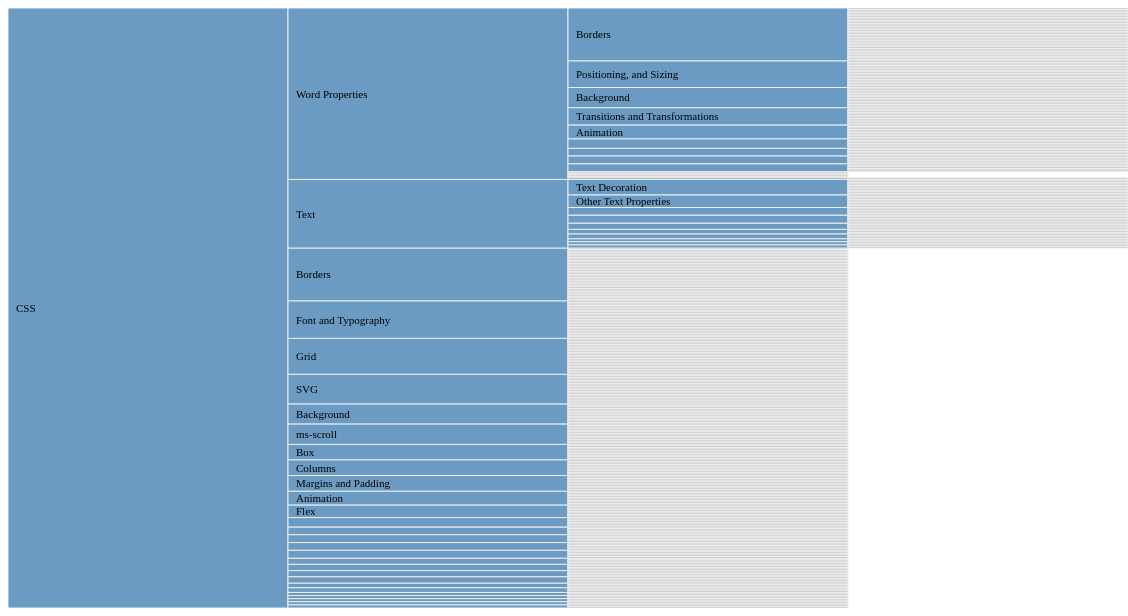
D3 v3 page, settled after 480 driven frames (8 s of simulated time); the page loaded 1 data file(s).



var w = 1120,
    h = 600,
    x = d3.scale.linear().range([0, w]),
    y = d3.scale.linear().range([0, h]);

var vis = d3.select("#body").append("div")
    .attr("class", "chart")
    .style("width", w + "px")
    .style("height", h + "px")
  .append("svg:svg")
    .attr("width", w)
    .attr("height", h);

var partition = d3.layout.partition()
    .value(function(d) { return d.size; });

d3.json("json/css-data.json", function(root) {
  var g = vis.selectAll("g")
      .data(partition.nodes(root))
    .enter().append("svg:g")
      .attr("transform", function(d) { return "translate(" + x(d.y) + "," + y(d.x) + ")"; })
      .on("click", click);

  var kx = w / root.dx,
      ky = h / 1;

  g.append("svg:rect")
      .attr("width", root.dy * kx)
      .attr("height", function(d) { return d.dx * ky; })
      .attr("class", function(d) { return d.children ? "parent" : "child"; });

  g.append("svg:text")
      .attr("transform", transform)
      .attr("dy", ".35em")
      .style("opacity", function(d) { return d.dx * ky > 12 ? 1 : 0; })
      .text(function(d) { return d.name; })

  d3.select(window)
      .on("click", function() { click(root); })

  function click(d) {
    kx = (d.y ? w - 80 : w) / (1 - d.y);
    ky = h / d.dx;
    x.domain([d.y, 1]).range([d.y ? 40 : 0, w]);
    y.domain([d.x, d.x + d.dx]);
    // If there are no children then append the URL to the element so we can go to WPD
    if (!d.children) return;

    var t = g.transition()
        .duration(d3.event.altKey ? 7500 : 750)
        .attr("transform", function(d) { return "translate(" + x(d.y) + "," + y(d.x) + ")"; });

    t.select("rect")
        .attr("width", d.dy * kx)
        .attr("height", function(d) { return d.dx * ky; });

    t.select("text")
        .attr("transform", transform)
        .style("opacity", function(d) { return d.dx * ky > 12 ? 1 : 0; });

    d3.event.stopPropagation();
  }

  function transform(d) {
    return "translate(8," + d.dx * ky / 2 + ")";
  }
});

    

### data: json/css-data.json
{
 "name": "CSS",
 "children": [
  {
   "name": "Alignment",
   "children": [
    "{... 3 keys}",
    "{... 3 keys}",
    "{... 3 keys}",
    "{... 3 keys}",
    "{... 3 keys}"
   ]
  },
  {
   "name": "Animation",
   "children": [
    "{... 3 keys}",
    "{... 3 keys}",
    "{... 3 keys}",
    "{... 3 keys}",
    "{... 3 keys}",
    "{... 3 keys}",
    "{... 3 keys}",
    "{... 3 keys}",
    "... 1 more items"
   ]
  },
  {
   "name": "Background",
   "children": [
    "{... 3 keys}",
    "{... 3 keys}",
    "{... 3 keys}",
    "{... 3 keys}",
    "{... 3 keys}",
    "{... 3 keys}",
    "{... 3 keys}",
    "{... 3 keys}",
    "... 5 more items"
   ]
  },
  {
   "name": "Borders",
   "children": [
    "{... 3 keys}",
    "{... 3 keys}",
    "{... 3 keys}",
    "{... 3 keys}",
    "{... 3 keys}",
    "{... 3 keys}",
    "{... 3 keys}",
    "{... 3 keys}",
    "... 26 more items"
   ]
  },
  {
   "name": "Box",
   "children": [
    "{... 3 keys}",
    "{... 3 keys}",
    "{... 3 keys}",
    "{... 3 keys}",
    "{... 3 keys}",
    "{... 3 keys}",
    "{... 3 keys}",
    "{... 3 keys}",
    "... 2 more items"
   ]
  },
  {
   "name": "clip",
   "children": [
    "{... 3 keys}",
    "{... 3 keys}",
    "{... 3 keys}"
   ]
  },
  {
   "name": "Color",
   "children": [
    "{... 3 keys}",
    "{... 3 keys}",
    "{... 3 keys}",
    "{... 3 keys}",
    "{... 3 keys}"
   ]
  },
  {
   "name": "Columns",
   "children": [
    "{... 3 keys}",
    "{... 3 keys}",
    "{... 3 keys}",
    "{... 3 keys}",
    "{... 3 keys}",
    "{... 3 keys}",
    "{... 3 keys}",
    "{... 3 keys}",
    "... 2 more items"
   ]
  },
  "... 21 more items"
 ]
}